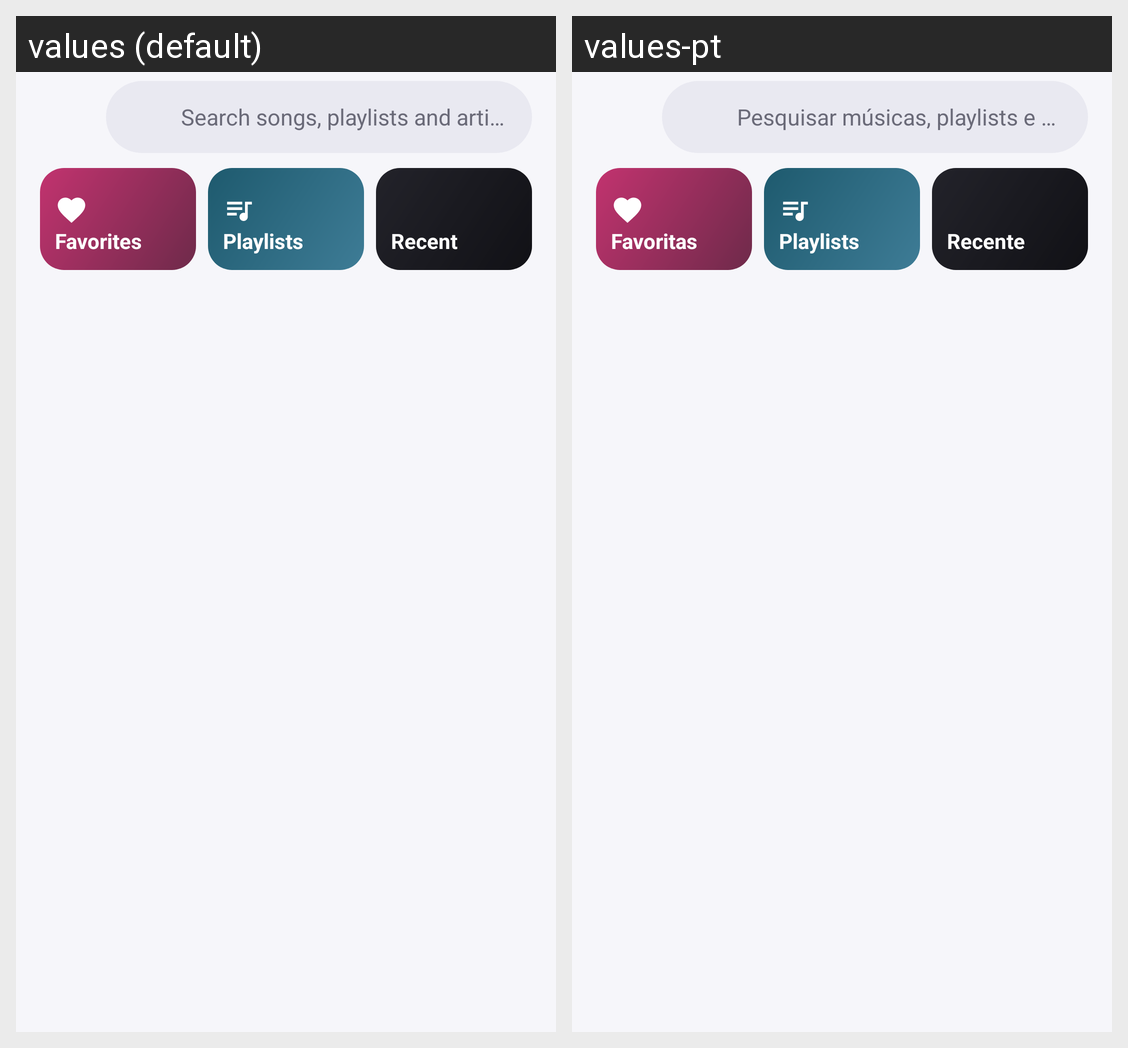

Strings drawn on this Android screen and how each of the app's shown locales translates them:
Android screen res/layout/activity_main.xml rendered under 2 locales, left to right: values (default), values-pt. Device: Nexus 5 (rendered at 1080×1920; each locale shown at half size, 540×960, under a caption strip naming it); theme Theme.MissionPlayer.T0.
Strings drawn on this screen, with the default value and each locale's value (text and hints the layout hard-codes, and strings that could not be matched under every locale, appear in the picture but are not listed):

search_hint
  values: Search songs, playlists and artists
  values-pt: Pesquisar músicas, playlists e artistas

pl_favorites
  values: Favorites
  values-pt: Favoritas

tab_playlists
  values: Playlists
  values-pt: Playlists

tile_recent
  values: Recent
  values-pt: Recente
